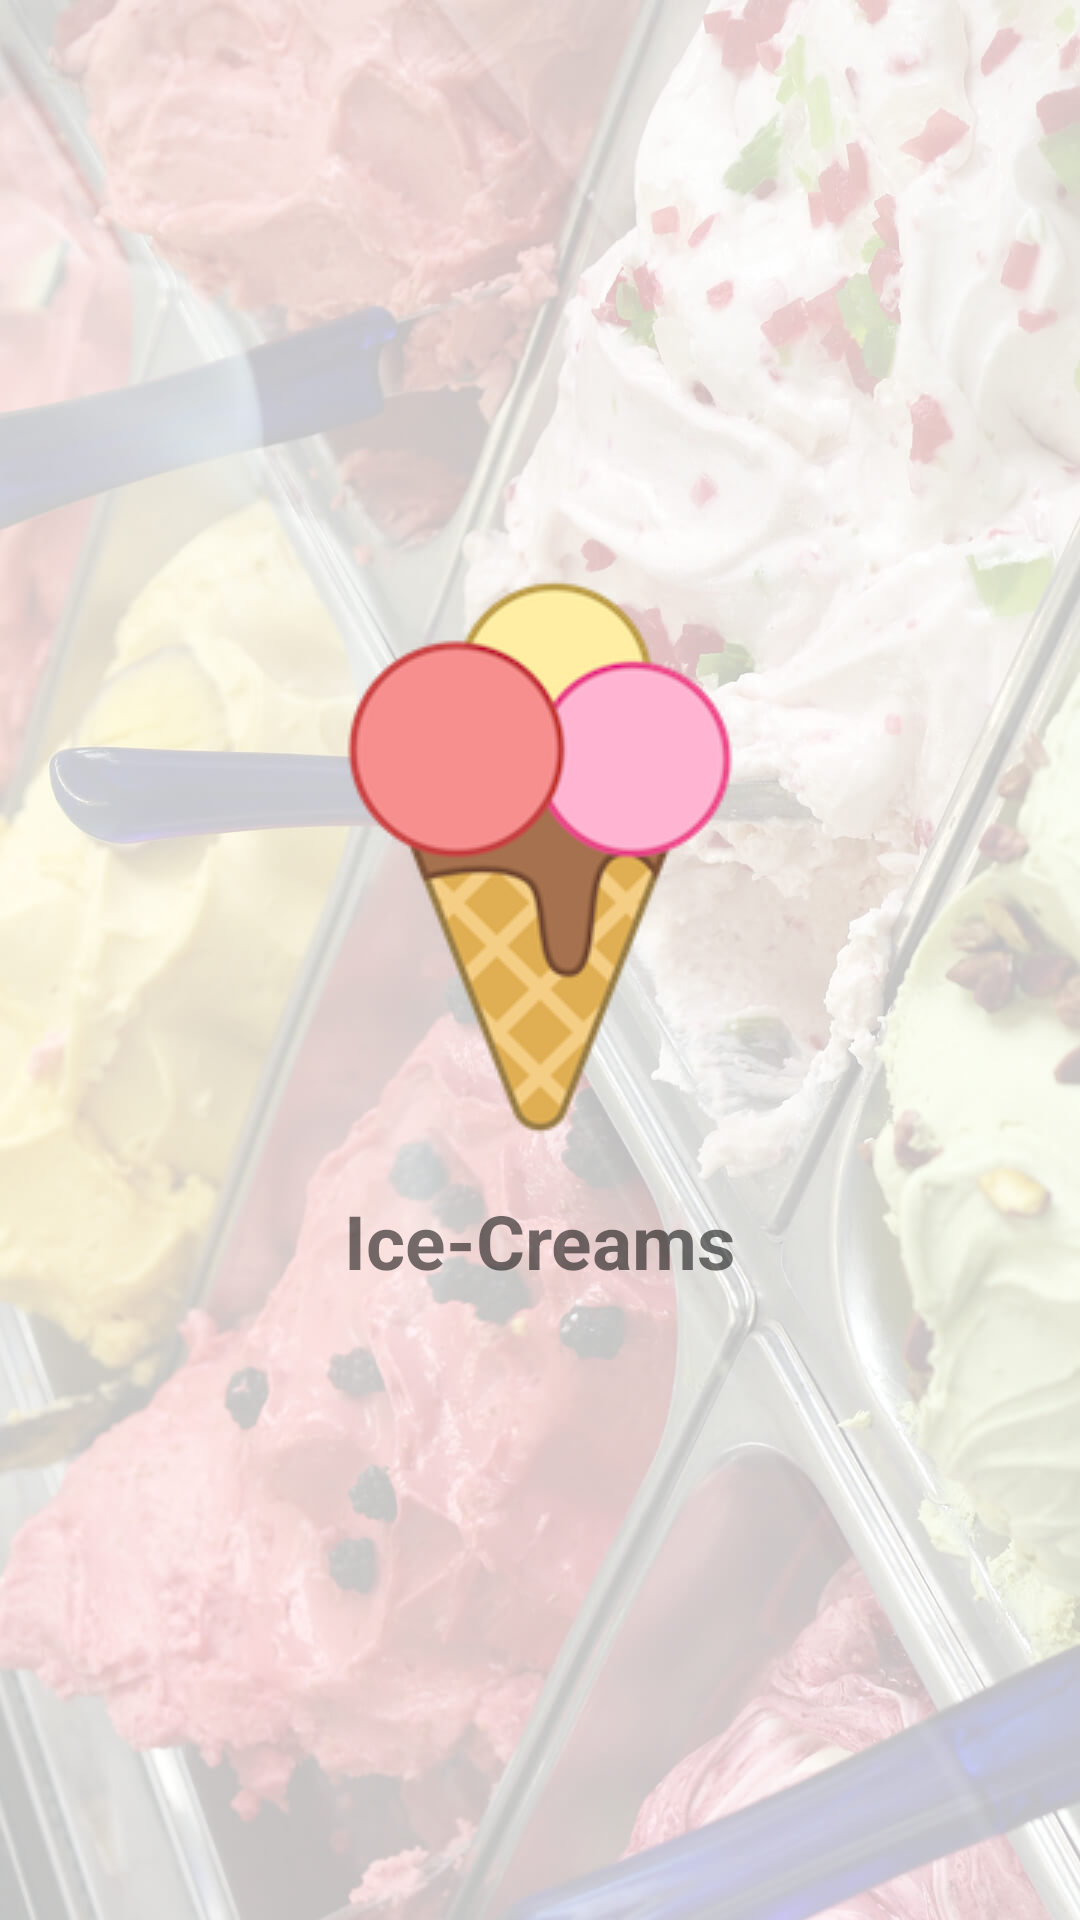

Android layout source for this screen:
<!-- AndroidManifest.xml: activity theme AppTheme -->
<!-- res/layout/activity_splash.xml -->
<?xml version="1.0" encoding="utf-8"?>
<RelativeLayout xmlns:android="http://schemas.android.com/apk/res/android"
    android:layout_width="match_parent"
    android:layout_height="match_parent"
    android:background="@mipmap/background1"

    >

    <LinearLayout
        android:layout_width="match_parent"
        android:layout_height="match_parent"
        android:gravity="center"
        android:orientation="vertical"
        >

        <ImageView
            android:layout_width="wrap_content"
            android:layout_height="wrap_content"
            android:layout_centerInParent="true"
            android:layout_marginTop="-20dp"
            android:src="@drawable/logo" />

        <TextView
            android:layout_width="match_parent"
            android:layout_height="wrap_content"
            android:textSize="25dp"
            android:gravity="center"
            android:layout_marginTop="15dp"
            android:text="Ice-Creams"
            android:textStyle="bold"
            />

    </LinearLayout>

</RelativeLayout>
<!-- resources referenced by this layout -->
<resources>
  <!-- drawable logo: png bitmap (drawable, 21252 bytes) -->
  <!-- mipmap background1: jpg bitmap (mipmap-xxxhdpi, 121150 bytes) -->
  <style name="AppTheme" parent="Theme.AppCompat.Light.NoActionBar">
          
          <item name="colorPrimary">@color/colorPrimary</item>
          <item name="colorPrimaryDark">@color/Colorwhite</item>
          <item name="colorAccent">@color/colorAccent</item>
          <item name="android:windowFullscreen">true</item>
  
      </style>
  <color name="colorPrimary">#2873F0</color>
  <color name="Colorwhite">#ffffff</color>
  <color name="colorAccent">#2873F0</color>
</resources>
